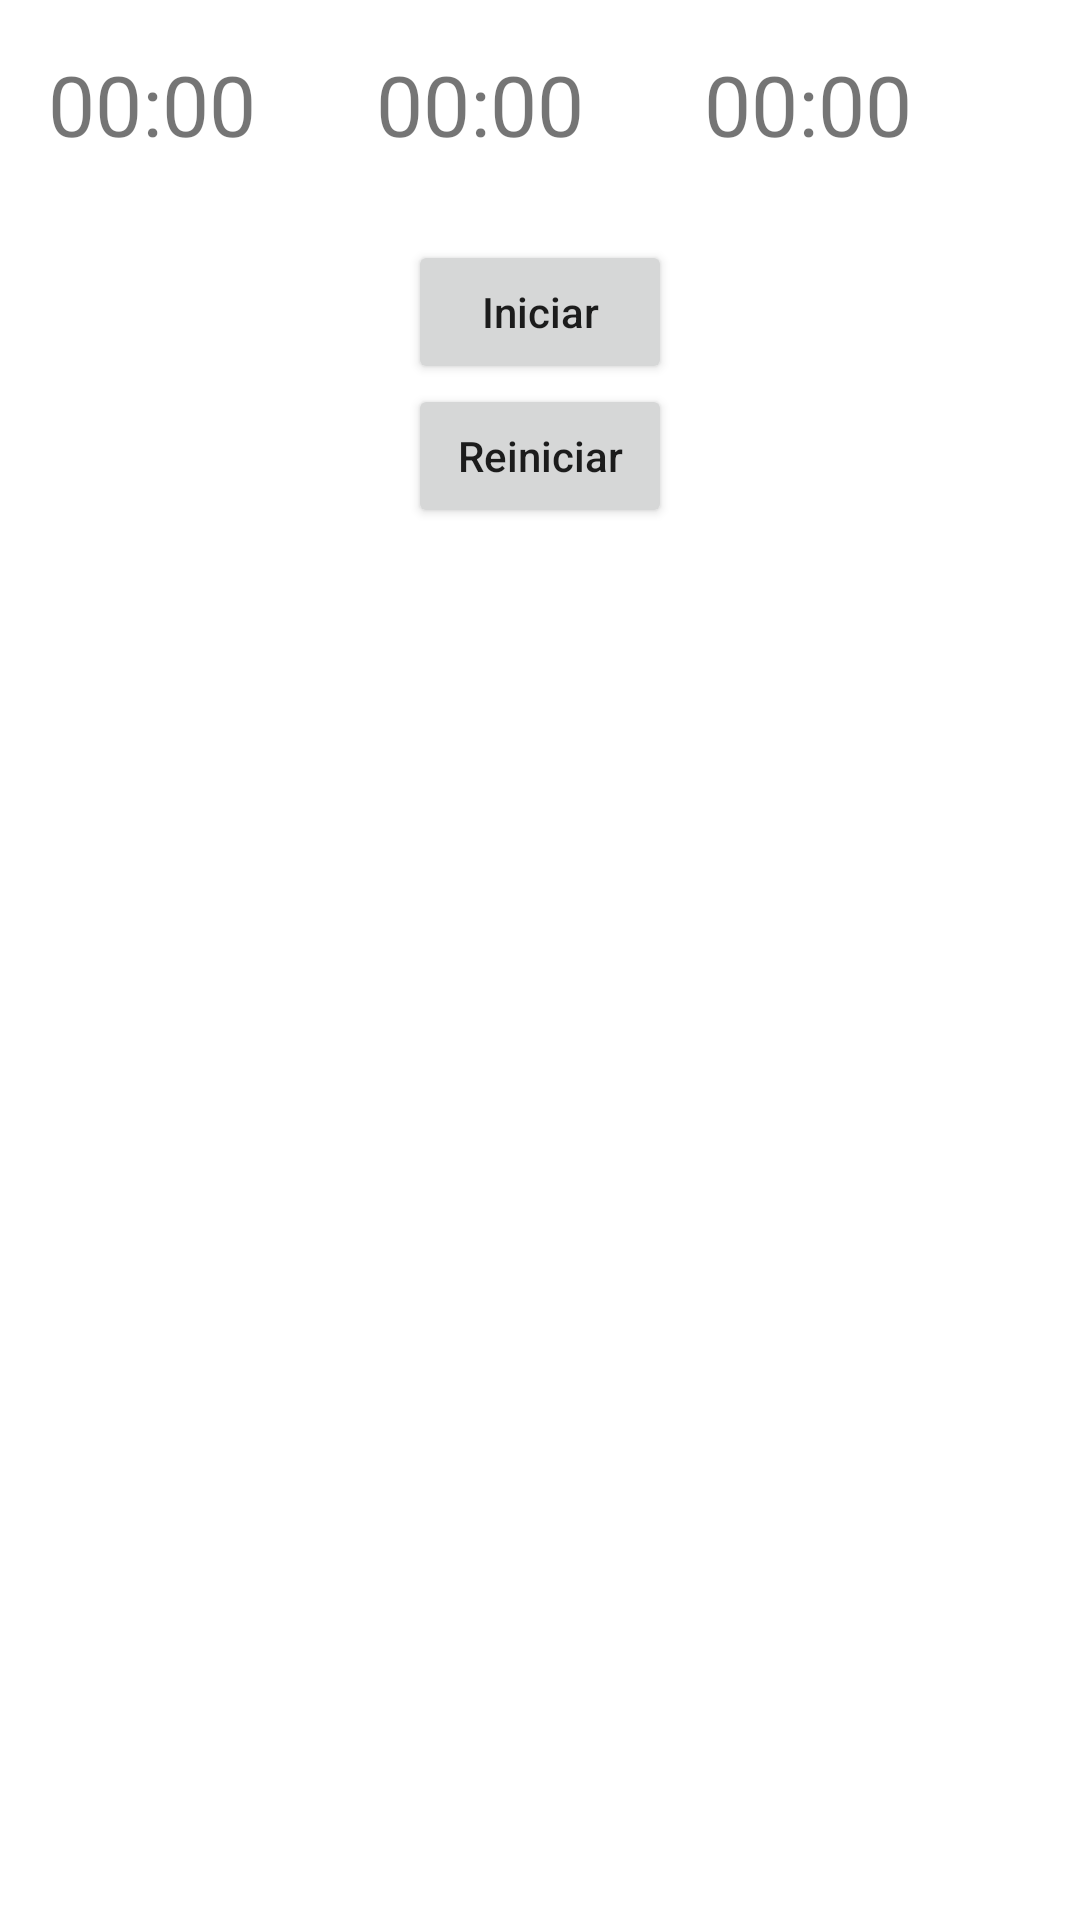

Write the Android layout XML for this screen, with the resource values it uses.
<!-- AndroidManifest.xml: application theme Theme.Guia6_DANIEL_LARIN -->
<!-- res/layout/activity_main.xml -->
<?xml version="1.0" encoding="utf-8"?>
<RelativeLayout
    xmlns:android="http://schemas.android.com/apk/res/android"
    xmlns:app="http://schemas.android.com/apk/res-auto"
    xmlns:tools="http://schemas.android.com/tools"
    android:layout_width="match_parent"
    android:layout_height="match_parent"
    tools:context=".MainActivity">

    <LinearLayout
        android:orientation="horizontal"
        android:layout_width="match_parent"
        android:layout_height="wrap_content"
        android:layout_margin="16dp"
        android:id="@+id/tiempo">

        <TextView
            android:id="@+id/txvInicio"
            android:layout_width="wrap_content"
            android:layout_height="wrap_content"
            android:layout_weight="1"
            android:textSize="28sp"
            android:text="00:00"/>

        <TextView
            android:id="@+id/txvActual"
            android:layout_width="wrap_content"
            android:layout_height="wrap_content"
            android:layout_weight="1"
            android:textSize="28sp"
            android:text="00:00"/>

        <TextView
            android:id="@+id/txvFinal"
            android:layout_width="wrap_content"
            android:layout_height="wrap_content"
            android:layout_weight="1"
            android:textSize="28sp"
            android:text="00:00"/>
    </LinearLayout>

    <LinearLayout
        android:id="@+id/controles"
        android:layout_width="wrap_content"
        android:layout_height="wrap_content"
        android:layout_centerHorizontal="true"
        android:layout_marginTop="80dp"
        android:orientation="vertical">

        <Button
            android:id="@+id/btnIniciar"
            android:text="Iniciar"
            android:textAllCaps="false"
            android:layout_width="wrap_content"
            android:layout_height="wrap_content"/>

        <Button
            android:id="@+id/btnReiniciar"
            android:text="Reiniciar"
            android:textAllCaps="false"
            android:layout_width="wrap_content"
            android:layout_height="wrap_content"/>

    </LinearLayout>

    <LinearLayout
        android:layout_width="match_parent"
        android:layout_height="wrap_content"
        android:layout_marginLeft="16dp"
        android:layout_marginTop="190dp"
        android:layout_marginRight="16dp"
        android:orientation="vertical">

        <SeekBar
            android:id="@+id/seekBar"
            style="@style/Widget.AppCompat.ProgressBar.Horizontal"
            android:layout_width="match_parent"
            android:layout_height="wrap_content"
            android:progressDrawable="@drawable/administrar_seekbar"
            android:background="#ccc"
            android:secondaryProgressTint="@color/design_default_color_on_primary"
            android:layout_centerHorizontal="true"
            android:layout_centerVertical="true"/>


    </LinearLayout>
</RelativeLayout>
<!-- resources referenced by this layout -->
<resources>
  <style name="Theme.Guia6_DANIEL_LARIN" parent="Theme.MaterialComponents.DayNight.DarkActionBar">
          
          <item name="colorPrimary">@color/purple_500</item>
          <item name="colorPrimaryVariant">@color/purple_700</item>
          <item name="colorOnPrimary">@color/white</item>
          
          <item name="colorSecondary">@color/teal_200</item>
          <item name="colorSecondaryVariant">@color/teal_700</item>
          <item name="colorOnSecondary">@color/black</item>
          
          <item name="android:statusBarColor" tools:targetApi="l">?attr/colorPrimaryVariant</item>
          
      </style>
  <!-- not gathered from this repository: default colours our renderer supplied (Android Studio template values) -->
  <color name="purple_500">#FF6200EE</color>
  <color name="purple_700">#FF3700B3</color>
  <color name="teal_200">#FF03DAC5</color>
  <color name="teal_700">#FF018786</color>
  <color name="black">#FF000000</color>
  <color name="white">#FFFFFFFF</color>
</resources>
